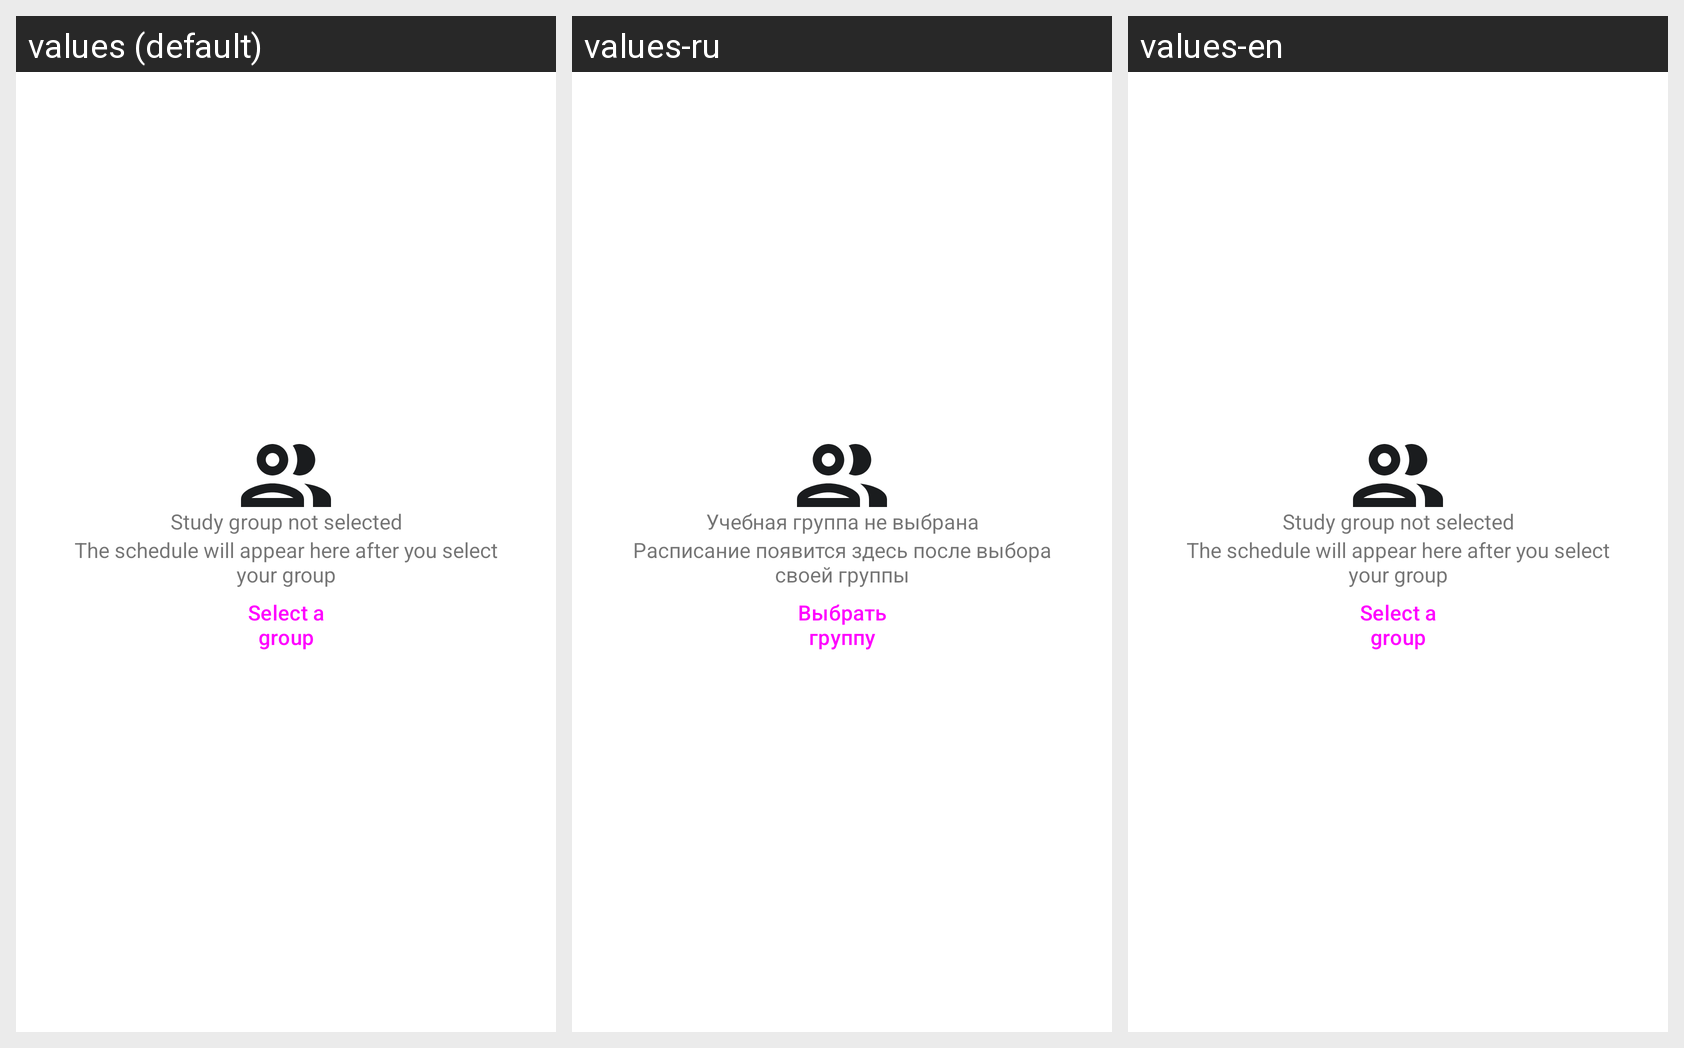

Strings drawn on this Android screen and how each of the app's shown locales translates them:
Android screen res/layout/study_group_not_chosen.xml rendered under 3 locales, left to right: values (default), values-ru, values-en. Device: Nexus 5 (rendered at 1080×1920; each locale shown at half size, 540×960, under a caption strip naming it); theme AppTheme.
Strings drawn on this screen, with the default value and each locale's value (text and hints the layout hard-codes, and strings that could not be matched under every locale, appear in the picture but are not listed):

group_not_chosen
  values: Study group not selected
  values-ru: Учебная группа не выбрана
  values-en: Study group not selected  [not translated; the default value is used]

schedule_will_appear
  values: The schedule will appear here after you select your group
  values-ru: Расписание появится здесь после выбора своей группы
  values-en: The schedule will appear here after you select your group  [not translated; the default value is used]

choose_group
  values: Select a group
  values-ru: Выбрать группу
  values-en: Select a group  [not translated; the default value is used]
